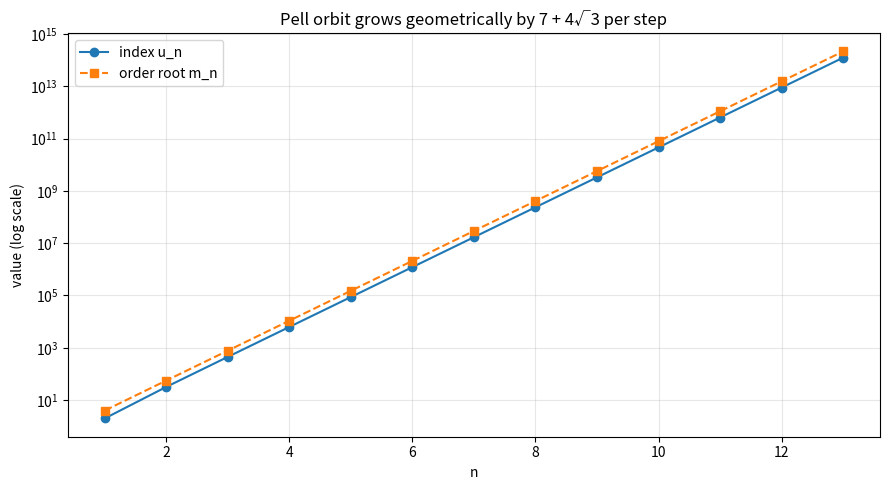

This figure's Python source:
import matplotlib.pyplot as plt
from math import isqrt

def order(u): return u * (3 * u + 2)

us, u, m = [0], 2, 4
while u < 10 ** 15:
    us.append(u); u, m = 7*u+4*m+2, 12*u+7*m+4
us = us[1:]                      # drop trivial 0 for log scale
ms = [isqrt(order(u)) for u in us]
n = list(range(1, len(us) + 1))

fig, ax = plt.subplots(figsize=(9, 5))
ax.semilogy(n, us, "o-", label="index u_n")
ax.semilogy(n, ms, "s--", label="order root m_n")
ax.set_xlabel("n"); ax.set_ylabel("value (log scale)")
ax.set_title("Pell orbit grows geometrically by 7 + 4√3 per step")
ax.legend(); ax.grid(True, which="both", alpha=0.3)
plt.tight_layout(); plt.savefig("growth.png", dpi=150)
print("saved growth.png")
